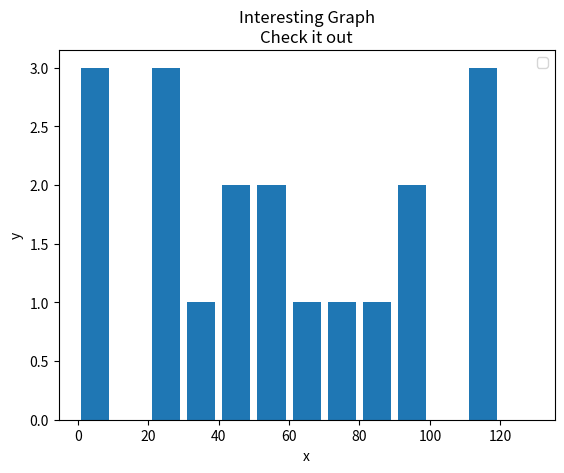

Reproduce this figure in Python.
import matplotlib.pyplot as plt

population_ages = [22,55,62,76,42,110,97,111,115,3,2,9,83,44,57,96,34,27,23]

bins = [0,10,20,30,40,50,60,70,80,90,100,110,120,130]

plt.hist(population_ages, bins, histtype='bar', rwidth=0.8)

plt.xlabel('x')
plt.ylabel('y')
plt.title('Interesting Graph\nCheck it out')
plt.legend()
plt.show()